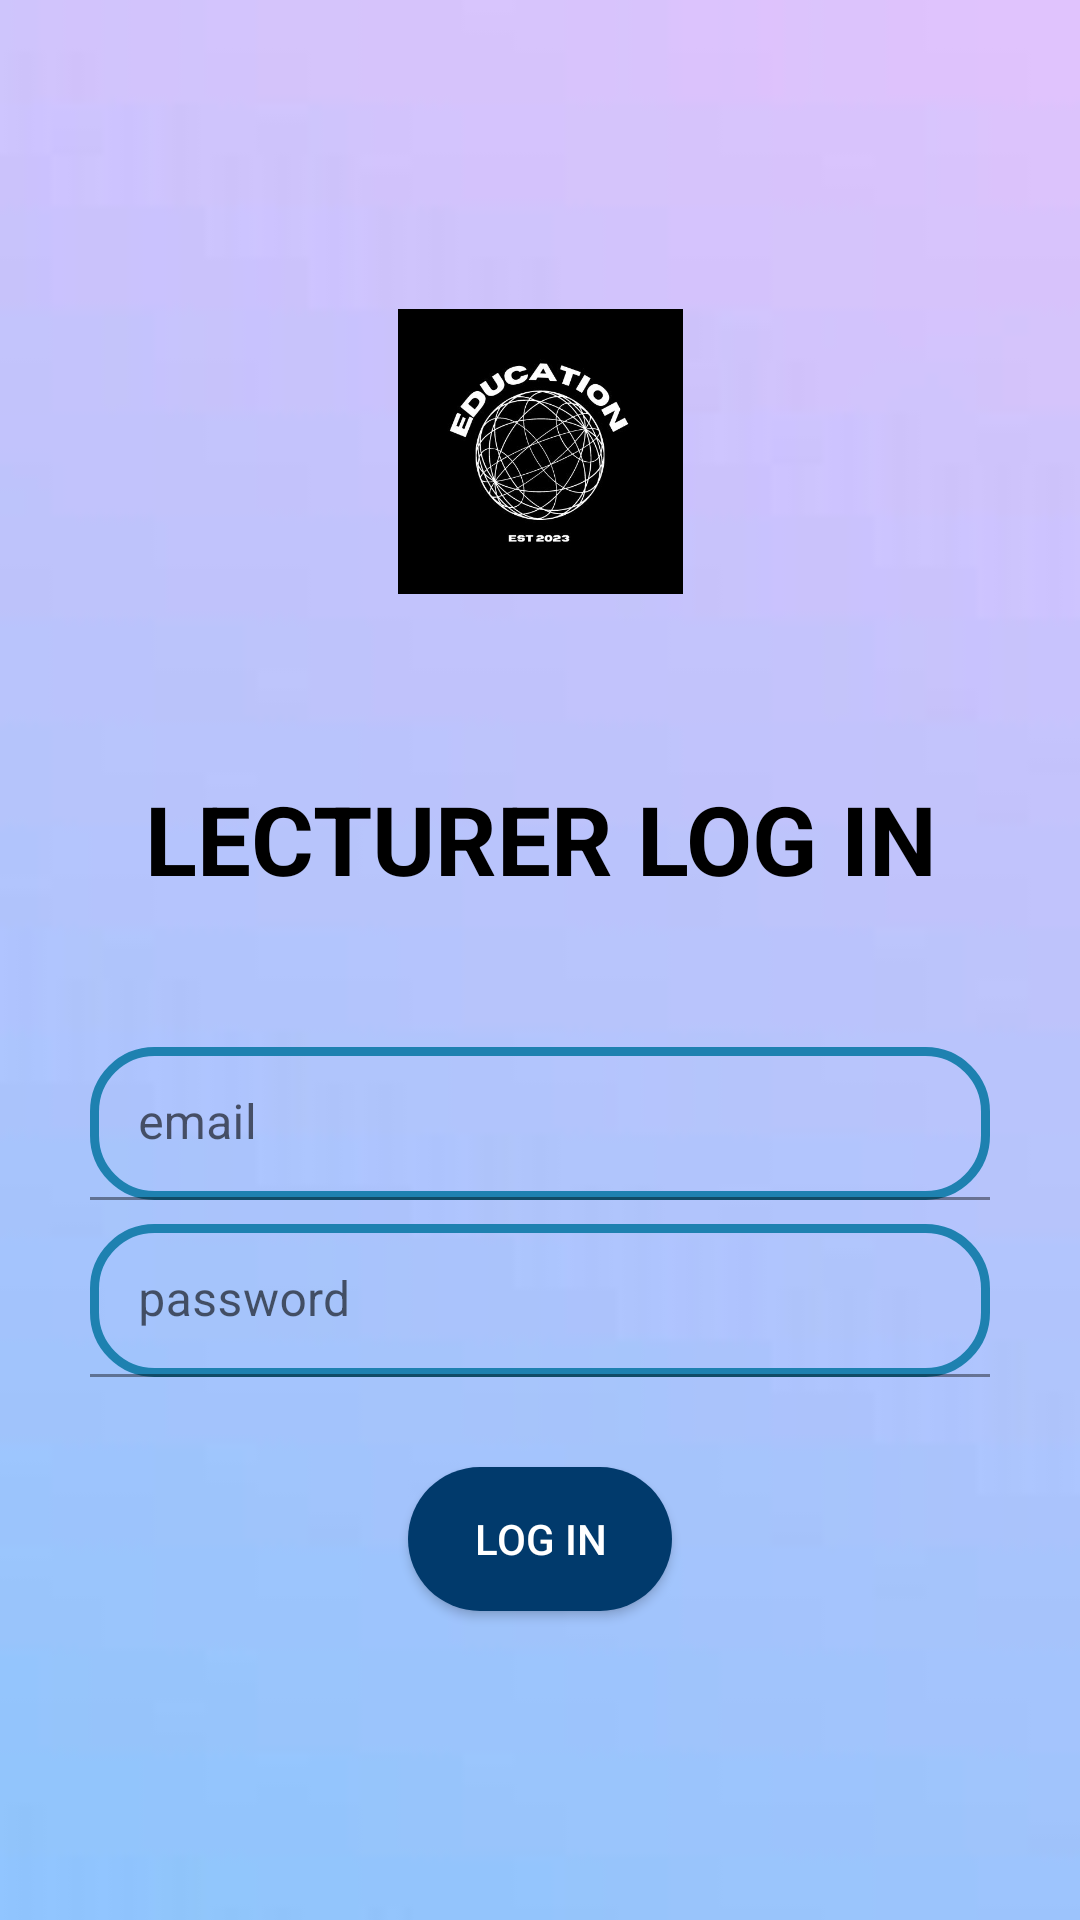

This screen was rendered from an Android layout file. Write that file and the resources it references.
<!-- AndroidManifest.xml: application theme Theme.NSBM -->
<!-- res/layout/activity_lecturer_log_in.xml -->
<?xml version="1.0" encoding="utf-8"?>
<LinearLayout xmlns:android="http://schemas.android.com/apk/res/android"
    xmlns:app="http://schemas.android.com/apk/res-auto"
    xmlns:tools="http://schemas.android.com/tools"
    android:layout_width="match_parent"
    android:orientation="vertical"
    android:gravity="center"
    android:layout_height="match_parent"
    android:padding="30dp"
    android:background="@drawable/b"
    tools:context=".lecturer_log_in">


    <ImageView
        android:id="@+id/imageView3"
        android:layout_width="120dp"
        android:layout_height="95dp"
        android:layout_marginBottom="60dp"
        app:srcCompat="@drawable/logo" />

    <TextView
        android:text="LECTURER LOG IN"
        android:textSize="32sp"
        android:gravity="center"
        android:textColor="@color/black"
        android:textStyle="bold"
        android:layout_marginBottom="40dp"
        android:layout_width="match_parent"
        android:layout_height="wrap_content"/>

    <com.google.android.material.textfield.TextInputLayout
        android:layout_width="match_parent"
        android:layout_height="wrap_content">

        <com.google.android.material.textfield.TextInputEditText
            android:id="@+id/email"
            android:layout_width="match_parent"
            android:layout_height="51dp"
            android:layout_marginTop="8dp"
            android:background="@drawable/border"
            android:hint="@string/email"
            tools:ignore="ExtraText">
        </com.google.android.material.textfield.TextInputEditText>

    </com.google.android.material.textfield.TextInputLayout>

    <com.google.android.material.textfield.TextInputLayout
        android:layout_width="match_parent"
        android:layout_height="wrap_content">

        <com.google.android.material.textfield.TextInputEditText
            android:id="@+id/password"
            android:background="@drawable/border"
            android:layout_marginTop="8dp"
            android:layout_width="match_parent"
            android:layout_height="51dp"
            android:hint="@string/password" />


    </com.google.android.material.textfield.TextInputLayout>

    <androidx.appcompat.widget.AppCompatButton
        android:id="@+id/btn_login"
        android:text="log in"
        android:background="@drawable/button_border"
        android:textColor="@color/white"
        android:layout_marginTop="30dp"
        android:layout_width="wrap_content"
        android:layout_height="wrap_content" />



</LinearLayout>
<!-- resources referenced by this layout -->
<resources>
  <color name="black">#FF000000</color>
  <color name="white">#FFFFFFFF</color>
  <!-- drawable b: jpg bitmap (drawable, 20975 bytes) -->
  <!-- drawable border (drawable) -->
  <?xml version="1.0" encoding="utf-8"?>
  <shape xmlns:android="http://schemas.android.com/apk/res/android"
      android:shape="rectangle">
  
      <stroke
          android:width="3dp"
          android:color="@color/lightBlue"
          />
      <corners
          android:radius="20dp"
          />
  
  </shape>
  <!-- drawable button_border (drawable) -->
  <?xml version="1.0" encoding="utf-8"?>
  <shape xmlns:android="http://schemas.android.com/apk/res/android"
      android:shape="rectangle">
  
      <solid
          android:color="@color/darkBlue"/>
      <corners
          android:radius="25dp"
          />
  
  </shape>
  <!-- drawable logo: jpg bitmap (drawable, 26193 bytes) -->
  <string name="email">email</string>
  <string name="password">password</string>
  <style name="Theme.NSBM" parent="Theme.MaterialComponents.DayNight.DarkActionBar">
          
          <item name="colorPrimary">@color/purple_500</item>
          <item name="colorPrimaryVariant">@color/purple_700</item>
          <item name="colorOnPrimary">@color/white</item>
          
          <item name="colorSecondary">@color/teal_200</item>
          <item name="colorSecondaryVariant">@color/teal_700</item>
          <item name="colorOnSecondary">@color/black</item>
          
          <item name="android:statusBarColor">?attr/colorPrimaryVariant</item>
          
      </style>
  <color name="lightBlue">#1e81b0</color>
  <color name="darkBlue">#013a6c</color>
  <color name="purple_500">#FF6200EE</color>
  <color name="purple_700">#FF3700B3</color>
  <color name="teal_200">#FF03DAC5</color>
  <color name="teal_700">#FF018786</color>
</resources>
